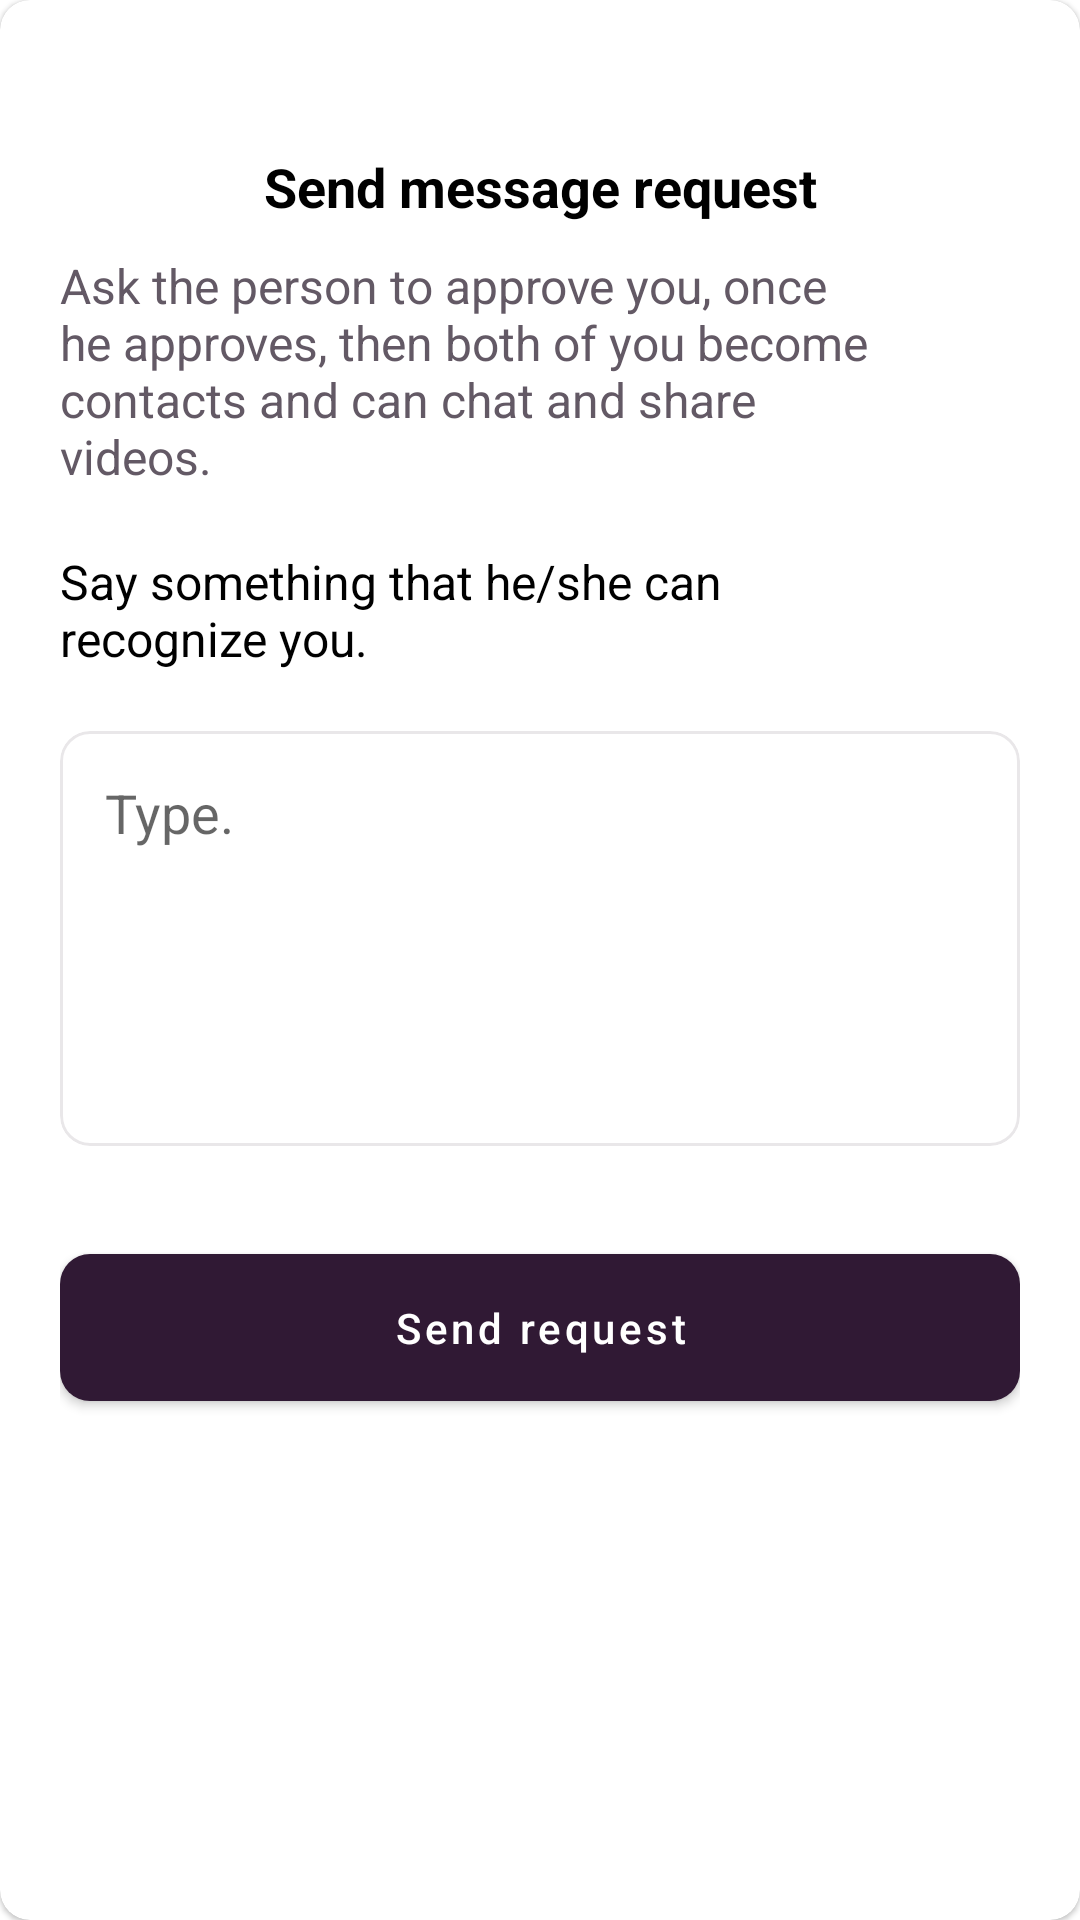

Android layout source for this screen:
<!-- AndroidManifest.xml: application theme Theme.TorahShare -->
<!-- res/layout/dialog_contact_request.xml -->
<?xml version="1.0" encoding="utf-8"?>
<com.google.android.material.card.MaterialCardView xmlns:android="http://schemas.android.com/apk/res/android"
    xmlns:app="http://schemas.android.com/apk/res-auto"
    android:layout_width="match_parent"
    android:layout_height="wrap_content"
    android:orientation="vertical"
    android:padding="20dp"
    app:cardBackgroundColor="@color/white"
    app:cardCornerRadius="@dimen/default_corner_radius">

    <LinearLayout
        android:layout_width="match_parent"
        android:layout_height="wrap_content"
        android:layout_margin="20dp"
        android:orientation="vertical">

        <ImageView
            android:id="@+id/crossBtnDialog"
            android:layout_width="30dp"
            android:layout_height="30dp"
            android:layout_gravity="end"
            android:src="@drawable/ic_baseline_close_24" />

        <TextView
            android:id="@+id/topi"
            android:layout_width="match_parent"
            android:layout_height="wrap_content"
            android:gravity="center"
            android:text="@string/send_message_request"
            android:textColor="@color/black"
            android:textSize="18sp"
            android:textStyle="bold" />

        <TextView
            android:id="@+id/bioTextViewDialog"
            android:layout_width="match_parent"
            android:layout_height="wrap_content"
            android:layout_marginTop="10dp"
            android:layout_marginEnd="40dp"
            android:text="@string/ask_the_person_to_approve_you_once_he_approves_then_both_of_you_become_contacts_and_can_chat_and_share_videos"
            android:textColor="@color/default_text_grey"
            android:textSize="16sp" />

        <TextView
            android:layout_width="match_parent"
            android:layout_height="wrap_content"
            android:layout_marginTop="20dp"
            android:layout_marginEnd="40dp"
            android:gravity="start"
            android:text="@string/say_something_that_he_she_can_recognize_you"
            android:textColor="@color/black"
            android:textSize="16sp" />

        <com.google.android.material.card.MaterialCardView
            android:layout_width="match_parent"
            android:layout_height="wrap_content"
            android:layout_marginTop="20dp"
            app:cardBackgroundColor="@color/white"
            app:cardCornerRadius="@dimen/default_corner_radius"
            app:cardElevation="0dp"
            app:strokeColor="#338F8790"
            app:strokeWidth="1dp">

            <EditText
                android:id="@+id/messageEt"
                android:layout_width="match_parent"
                android:layout_height="wrap_content"
                android:layout_margin="15dp"
                android:background="@color/white"
                android:hint="@string/type_n_n_n_n"
                android:inputType="textMultiLine"
                android:textColor="#8F8790" />

        </com.google.android.material.card.MaterialCardView>

        <com.google.android.material.button.MaterialButton
            android:id="@+id/sendBtn"
            android:layout_width="match_parent"
            android:layout_height="wrap_content"
            android:layout_marginTop="30dp"
            android:layout_marginBottom="20dp"
            android:padding="15dp"
            android:text="@string/send_request"
            android:textAllCaps="false"
            app:cornerRadius="@dimen/default_corner_radius" />

    </LinearLayout>

</com.google.android.material.card.MaterialCardView>
<!-- resources referenced by this layout -->
<resources>
  <color name="black">#FF000000</color>
  <color name="default_text_grey">#635965</color>
  <color name="white">#FFFFFFFF</color>
  <dimen name="default_corner_radius">10dp</dimen>
  <string name="ask_the_person_to_approve_you_once_he_approves_then_both_of_you_become_contacts_and_can_chat_and_share_videos">Ask the person to approve you, once he approves, then both of you become contacts and can chat and share videos.</string>
  <string name="say_something_that_he_she_can_recognize_you">Say something that he/she can recognize you.</string>
  <string name="send_message_request">Send message request</string>
  <string name="send_request">Send request</string>
  <string name="type_n_n_n_n">Type.\n\n\n\n</string>
  <style name="Theme.TorahShare" parent="Theme.MaterialComponents.Light.NoActionBar">
  
          
          <item name="colorPrimary">@color/purple_500</item>
          <item name="colorPrimaryVariant">@color/purple_700</item>
          <item name="colorOnPrimary">@color/white</item>
          
          <item name="colorSecondary">@color/teal_200</item>
          <item name="colorSecondaryVariant">@color/teal_700</item>
          <item name="colorOnSecondary">@color/black</item>
          
          <item name="android:statusBarColor" tools:targetApi="l">?attr/colorPrimaryVariant</item>
          
      </style>
  <color name="purple_500">#301934</color>
  <color name="purple_700">#301934</color>
  <color name="teal_200">#FF03DAC5</color>
  <color name="teal_700">#FF018786</color>
</resources>
